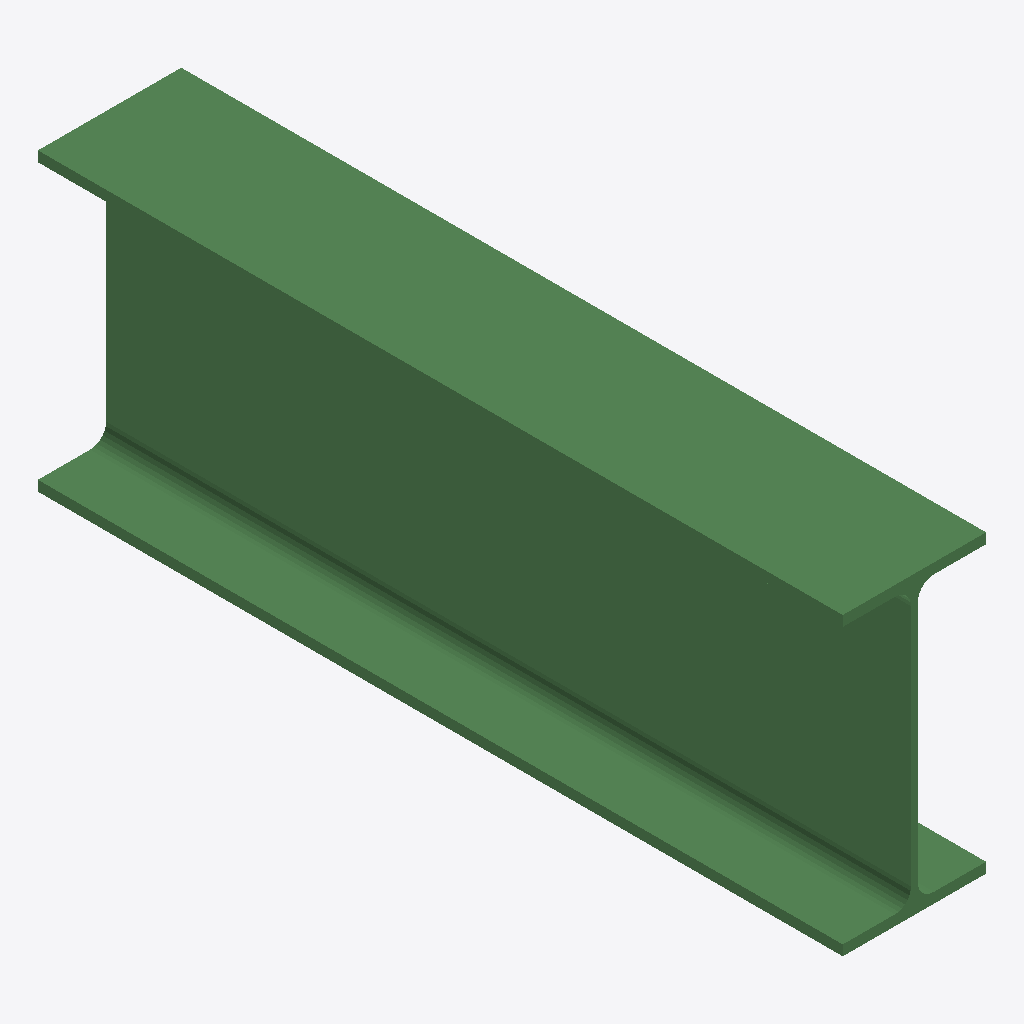
Isometric view of an IFC building model (IFC-SPF (STEP), schema IFC2X3, length unit millimetre), seen from the south-west, elements coloured by IFC class: 1 beam (green).
Extent 0.160 m × 0.899 m × 0.330 m (x, y, z). Storeys (1): Undefined at 0.00 m. Elements (1): 1 IfcBeam.

HEADER;
FILE_DESCRIPTION(('ViewDefinition[AISC_Steel_Detailing]','Option [BaseQuantities:Off]','Option [GridExport:On]','Option [Assemblies:Off]','Option [Bolts:On]','Option [Rebars:On]','Option [PourObjects:Off]','Option [Welds:On]','Option [SurfaceTreatments:On]','Option [LocationBy:0]','Option [ViewColors:Off]','Option [SectionedSpine:Off]','[2 more]'),'2;1');
FILE_NAME('b_749_Qty_1.ifc','2026-05-16T11:53:03',('GIOVANNIPC\\gcorrea'),('Structural Designer'),'IFC Database version: Work','Tekla Structures 2020 Service Pack 5, IFC Export','');
FILE_SCHEMA(('IFC2X3'));
ENDSEC;
DATA;
#37=IFCPROJECT('2G7ZFDNE16yBDU14FA92Me',#5,'Proyecto',$,$,$,$,(#11),#36);
#39=IFCSITE('2xvEzEinjBTea80yOTcujY',#5,'Obra',$,$,#38,$,$,.ELEMENT.,$,$,$,$,$);
#41=IFCBUILDING('1XPojlx9T9yPxqt_rWwVu$',#5,'Undefined',$,$,#40,$,$,.ELEMENT.,$,$,$);
#43=IFCBUILDINGSTOREY('29hdEUCErFze9E_VIAceOd',#5,'Undefined',$,$,#42,$,$,.ELEMENT.,0.0);
#60=IFCBEAM('3cHTI26Nj1zvYhCO3xp_Pi',#44,'BEAM','IPE330','IPE330',#48,#59,'IDe645d482-197b-41f7-98ab-3180fbcfe66c');
ENDSEC;
